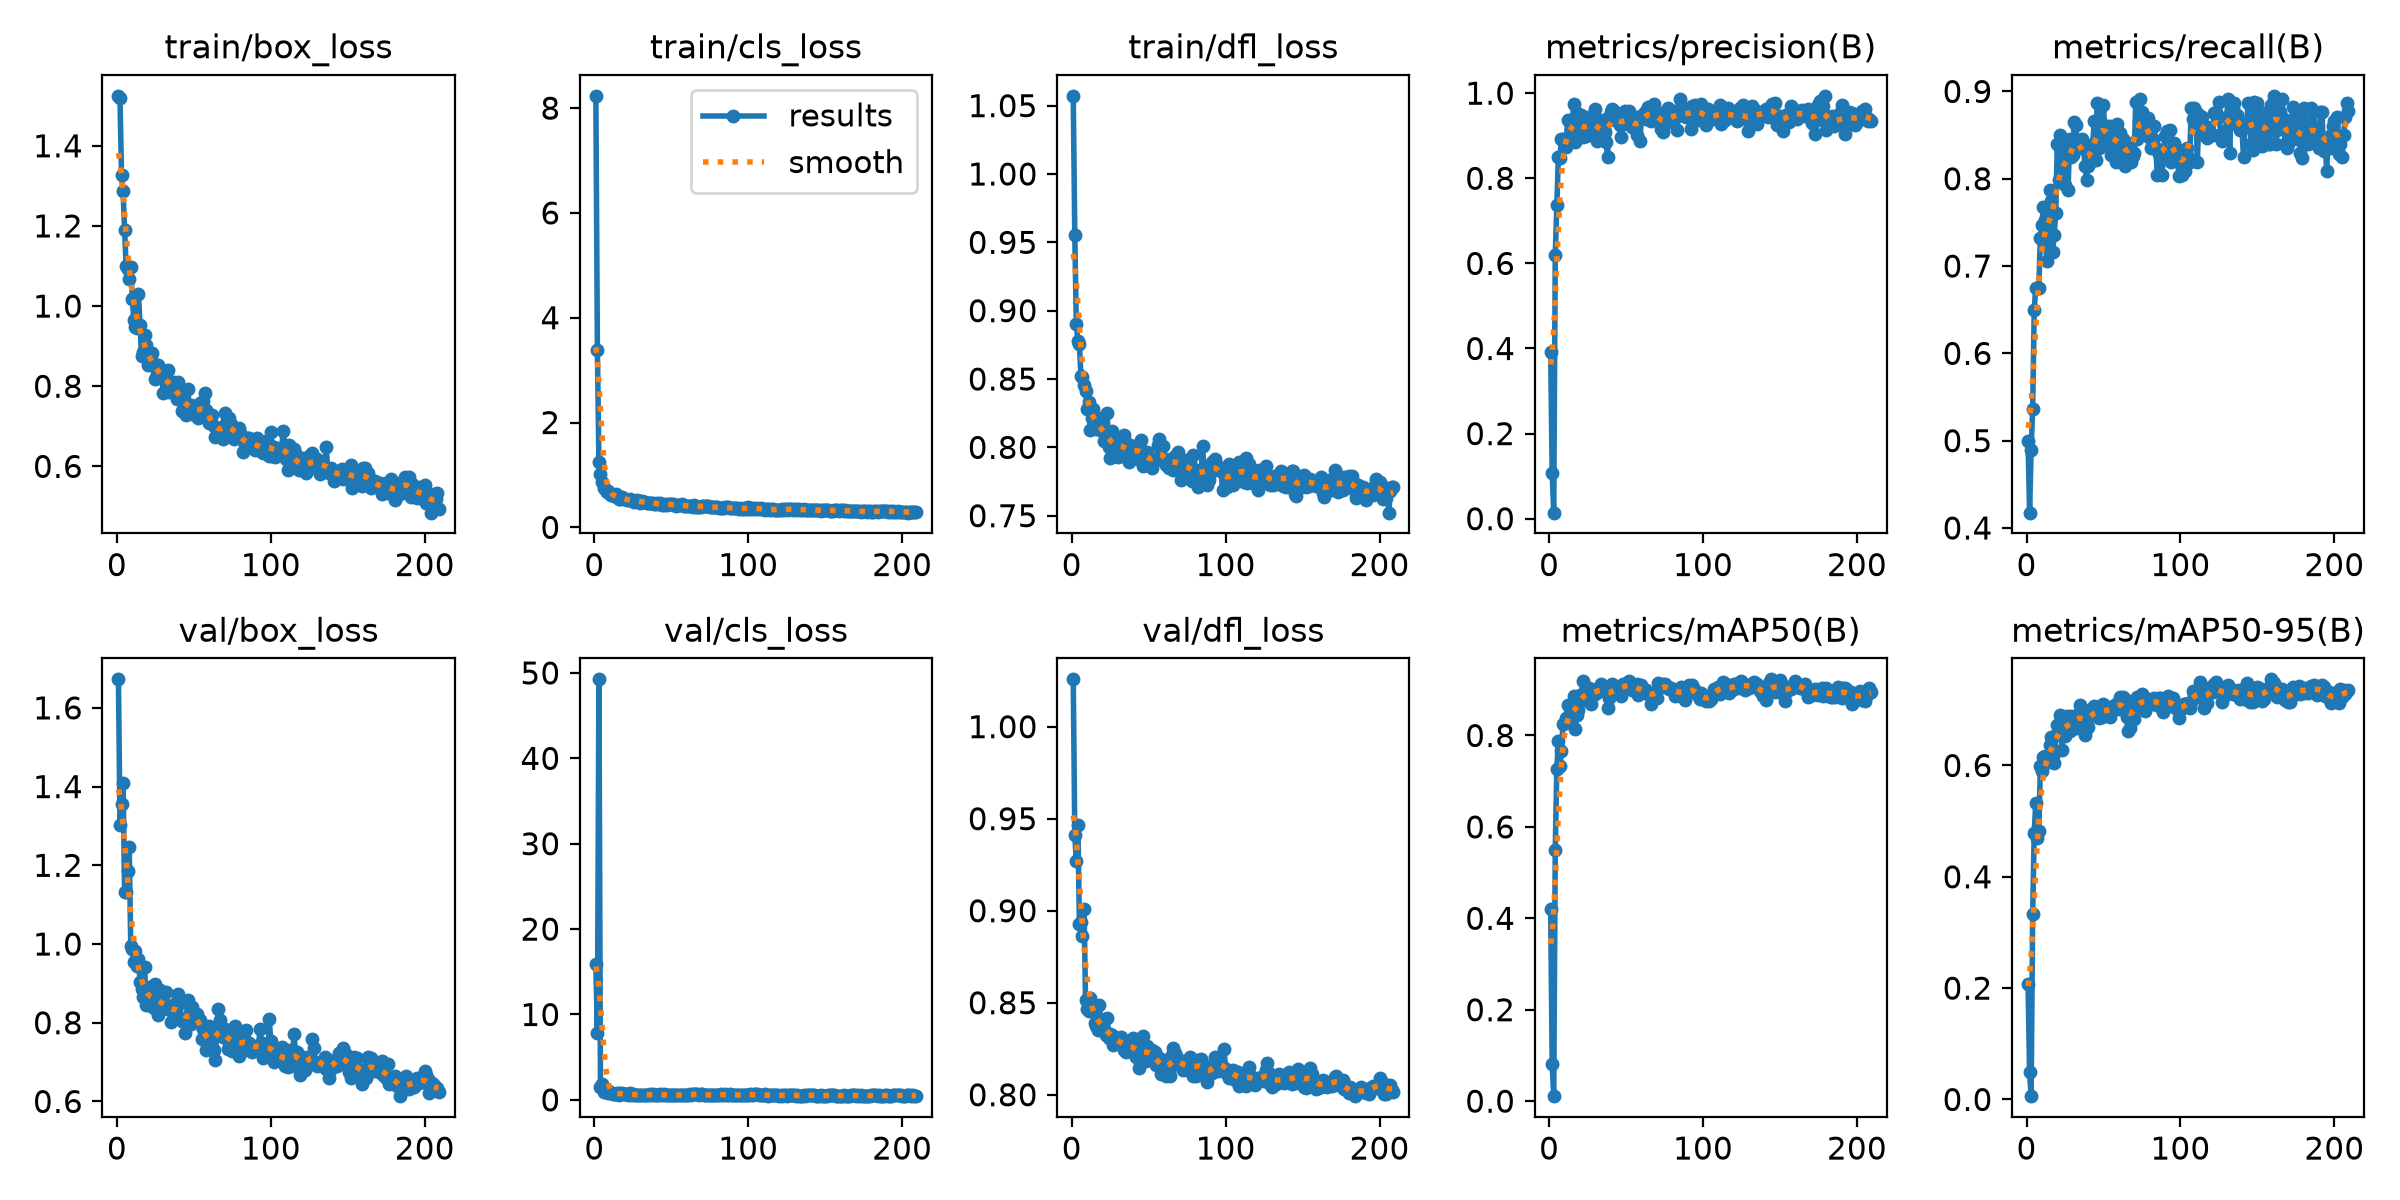

Source data for this figure (header and first rows):
epoch, time, train/box_loss, train/cls_loss, train/dfl_loss, metrics/precision(B), metrics/recall(B), metrics/mAP50(B), metrics/mAP50-95(B), val/box_loss, val/cls_loss, val/dfl_loss, lr/pg0, lr/pg1, lr/pg2
1, 26.98, 1.525, 8.235, 1.057, 0.3918, 0.5, 0.4199, 0.2073, 1.673, 15.89, 1.026, 0.0006111, 0.0006111, 0.0006111
2, 33.15, 1.519, 3.387, 0.9554, 0.1073, 0.4175, 0.08174, 0.04844, 1.303, 7.85, 0.9413, 0.001275, 0.001275, 0.001275
3, 39, 1.327, 1.241, 0.89, 0.01421, 0.4897, 0.01091, 0.00593, 1.356, 49.25, 0.9268, 0.001937, 0.001937, 0.001937
4, 44.83, 1.287, 1.021, 0.8776, 0.6194, 0.5361, 0.5501, 0.3324, 1.408, 1.495, 0.9467, 0.001988, 0.001988, 0.001988
5, 50.76, 1.19, 0.8638, 0.8753, 0.7371, 0.6495, 0.7257, 0.4787, 1.132, 1.907, 0.893, 0.001984, 0.001984, 0.001984
6, 57.29, 1.1, 0.7506, 0.8519, 0.8506, 0.6749, 0.7882, 0.533, 1.131, 0.9552, 0.8938, 0.00198, 0.00198, 0.00198
7, 63.71, 1.091, 0.7254, 0.8514, 0.8483, 0.6753, 0.7328, 0.4688, 1.186, 1.264, 0.8861, 0.001976, 0.001976, 0.001976
8, 70.09, 1.068, 0.6735, 0.8459, 0.8927, 0.6753, 0.7665, 0.4816, 1.246, 1.12, 0.9011, 0.001972, 0.001972, 0.001972
9, 76.32, 1.097, 0.6905, 0.8413, 0.8931, 0.7321, 0.8253, 0.5984, 0.9939, 0.8519, 0.8512, 0.001968, 0.001968, 0.001968
10, 82.97, 1.017, 0.64, 0.8279, 0.8864, 0.7474, 0.8275, 0.5908, 0.9874, 0.8719, 0.8467, 0.001964, 0.001964, 0.001964
11, 89.15, 0.9645, 0.6111, 0.8333, 0.8741, 0.768, 0.8387, 0.6152, 0.954, 0.808, 0.8457, 0.00196, 0.00196, 0.00196
12, 95.74, 0.9468, 0.6108, 0.8124, 0.9365, 0.7526, 0.8659, 0.6175, 0.9822, 0.7091, 0.8526, 0.001956, 0.001956, 0.001956
13, 102.2, 0.9443, 0.5969, 0.8215, 0.8894, 0.7062, 0.8332, 0.6076, 0.9446, 0.7363, 0.8483, 0.001952, 0.001952, 0.001952
14, 108.5, 1.031, 0.6276, 0.8284, 0.9099, 0.7423, 0.8446, 0.6064, 0.9627, 0.7427, 0.8454, 0.001949, 0.001949, 0.001949
15, 114.6, 0.9526, 0.5733, 0.8229, 0.9328, 0.787, 0.8646, 0.6362, 0.9048, 0.8368, 0.8392, 0.001945, 0.001945, 0.001945
16, 121.2, 0.875, 0.5431, 0.8135, 0.9741, 0.7743, 0.8867, 0.6508, 0.885, 0.5982, 0.8373, 0.001941, 0.001941, 0.001941
17, 127.7, 0.8846, 0.5468, 0.8132, 0.8864, 0.7165, 0.8136, 0.6168, 0.8643, 0.7711, 0.8354, 0.001937, 0.001937, 0.001937
18, 134.1, 0.9282, 0.5741, 0.819, 0.9532, 0.7355, 0.8443, 0.6048, 0.9407, 0.7835, 0.8489, 0.001933, 0.001933, 0.001933
19, 140, 0.9029, 0.5384, 0.8164, 0.9425, 0.7611, 0.8548, 0.6555, 0.8456, 0.7071, 0.8368, 0.001929, 0.001929, 0.001929
20, 145.1, 0.8538, 0.5366, 0.812, 0.9042, 0.8402, 0.8875, 0.6729, 0.8581, 0.6511, 0.8358, 0.001925, 0.001925, 0.001925
21, 149.8, 0.8609, 0.5291, 0.8048, 0.9495, 0.799, 0.889, 0.6729, 0.8603, 0.653, 0.8358, 0.001921, 0.001921, 0.001921
22, 155.6, 0.8678, 0.5297, 0.8079, 0.8971, 0.8505, 0.9202, 0.6912, 0.8433, 0.5943, 0.8323, 0.001917, 0.001917, 0.001917
23, 161.3, 0.8834, 0.5355, 0.8248, 0.9062, 0.7963, 0.8772, 0.6283, 0.893, 0.8367, 0.8418, 0.001913, 0.001913, 0.001913
24, 167, 0.8539, 0.5182, 0.8004, 0.8992, 0.8402, 0.8957, 0.6751, 0.8383, 0.6275, 0.8306, 0.001909, 0.001909, 0.001909
25, 172.6, 0.8189, 0.5004, 0.7919, 0.9447, 0.7928, 0.88, 0.6538, 0.8994, 0.6531, 0.8333, 0.001905, 0.001905, 0.001905
26, 178.2, 0.8299, 0.4814, 0.8118, 0.9244, 0.8299, 0.9045, 0.6889, 0.8621, 0.581, 0.8324, 0.001901, 0.001901, 0.001901
27, 183.9, 0.8538, 0.507, 0.798, 0.9215, 0.7865, 0.8695, 0.6674, 0.82, 0.619, 0.8268, 0.001897, 0.001897, 0.001897
28, 189.5, 0.8427, 0.5158, 0.8065, 0.9292, 0.8454, 0.8987, 0.6615, 0.8824, 0.6209, 0.8302, 0.001893, 0.001893, 0.001893
29, 195.1, 0.8324, 0.5081, 0.8, 0.9466, 0.8247, 0.8944, 0.6897, 0.8343, 0.5965, 0.8297, 0.001889, 0.001889, 0.001889
30, 200.7, 0.7839, 0.4709, 0.7928, 0.9639, 0.8268, 0.8897, 0.6859, 0.835, 0.5839, 0.8289, 0.001885, 0.001885, 0.001885
31, 206.7, 0.8307, 0.5038, 0.8047, 0.8888, 0.8649, 0.902, 0.6794, 0.8481, 0.5816, 0.8294, 0.001881, 0.001881, 0.001881
32, 212.4, 0.81, 0.4793, 0.801, 0.898, 0.8618, 0.8954, 0.6674, 0.877, 0.6134, 0.8315, 0.001877, 0.001877, 0.001877
33, 218.2, 0.8395, 0.4919, 0.7996, 0.9187, 0.8402, 0.9005, 0.6826, 0.8354, 0.6036, 0.8291, 0.001873, 0.001873, 0.001873
34, 223.9, 0.7861, 0.4675, 0.8094, 0.9196, 0.835, 0.9118, 0.6941, 0.8427, 0.6163, 0.8245, 0.001869, 0.001869, 0.001869
35, 229.8, 0.8098, 0.4629, 0.8033, 0.9366, 0.8375, 0.9069, 0.7087, 0.8024, 0.5769, 0.8235, 0.001865, 0.001865, 0.001865
36, 235.7, 0.7867, 0.4735, 0.7925, 0.9076, 0.8454, 0.9037, 0.6915, 0.8359, 0.6449, 0.8256, 0.001861, 0.001861, 0.001861
37, 241.4, 0.8107, 0.4723, 0.7892, 0.8854, 0.8367, 0.8973, 0.6893, 0.8231, 0.6051, 0.8279, 0.001857, 0.001857, 0.001857
38, 247.1, 0.7922, 0.4583, 0.8016, 0.8501, 0.8144, 0.86, 0.6542, 0.8187, 0.6385, 0.8246, 0.001853, 0.001853, 0.001853
39, 252.8, 0.7685, 0.4472, 0.7939, 0.9449, 0.799, 0.8814, 0.6668, 0.8541, 0.607, 0.826, 0.00185, 0.00185, 0.00185
40, 258.6, 0.8103, 0.455, 0.7979, 0.9562, 0.8144, 0.8916, 0.6693, 0.8725, 0.6024, 0.831, 0.001846, 0.001846, 0.001846
41, 264.3, 0.7846, 0.4592, 0.8, 0.9627, 0.8196, 0.9116, 0.699, 0.8495, 0.5692, 0.8291, 0.001842, 0.001842, 0.001842
42, 270, 0.7393, 0.4371, 0.801, 0.9579, 0.8221, 0.9014, 0.6934, 0.8057, 0.5775, 0.8206, 0.001838, 0.001838, 0.001838
43, 275.8, 0.7745, 0.459, 0.7912, 0.9377, 0.8402, 0.902, 0.7037, 0.809, 0.6626, 0.8251, 0.001834, 0.001834, 0.001834
44, 281.5, 0.7372, 0.4254, 0.8025, 0.9355, 0.866, 0.9057, 0.7073, 0.7734, 0.5672, 0.8144, 0.00183, 0.00183, 0.00183
45, 287.3, 0.7286, 0.4301, 0.8053, 0.9409, 0.8211, 0.896, 0.6887, 0.8027, 0.7066, 0.8198, 0.001826, 0.001826, 0.001826
46, 293.1, 0.7942, 0.4534, 0.7862, 0.9262, 0.8866, 0.9093, 0.6918, 0.8577, 0.5784, 0.832, 0.001822, 0.001822, 0.001822
47, 298.8, 0.7449, 0.4312, 0.7963, 0.8971, 0.835, 0.8872, 0.6857, 0.8113, 0.5826, 0.8242, 0.001818, 0.001818, 0.001818
48, 304.6, 0.7526, 0.4388, 0.7933, 0.9272, 0.866, 0.9122, 0.7065, 0.7963, 0.6082, 0.8182, 0.001814, 0.001814, 0.001814
49, 310.3, 0.7317, 0.4422, 0.7964, 0.9587, 0.8369, 0.9072, 0.6868, 0.8401, 0.5601, 0.8264, 0.00181, 0.00181, 0.00181
50, 315.9, 0.7321, 0.4473, 0.7915, 0.9346, 0.8842, 0.9128, 0.7101, 0.8174, 0.5626, 0.8227, 0.001806, 0.001806, 0.001806
51, 321.7, 0.7436, 0.4388, 0.7889, 0.9375, 0.851, 0.9163, 0.7017, 0.8194, 0.5301, 0.8223, 0.001802, 0.001802, 0.001802
52, 327.4, 0.7326, 0.4271, 0.7846, 0.9592, 0.8608, 0.9185, 0.7018, 0.8215, 0.5857, 0.8243, 0.001798, 0.001798, 0.001798
53, 333.1, 0.7209, 0.4102, 0.7896, 0.9318, 0.8448, 0.9099, 0.6937, 0.8109, 0.5576, 0.8223, 0.001794, 0.001794, 0.001794
54, 338.1, 0.7583, 0.4271, 0.7904, 0.9207, 0.8608, 0.8999, 0.6865, 0.8082, 0.5755, 0.8235, 0.00179, 0.00179, 0.00179
55, 342.9, 0.7275, 0.4281, 0.7909, 0.9359, 0.8277, 0.9058, 0.7043, 0.7598, 0.5427, 0.8161, 0.001786, 0.001786, 0.001786
56, 348.1, 0.7631, 0.4301, 0.8017, 0.9246, 0.8454, 0.9087, 0.7072, 0.7844, 0.5748, 0.8176, 0.001782, 0.001782, 0.001782
57, 353.8, 0.7822, 0.4369, 0.8059, 0.9026, 0.8608, 0.9132, 0.702, 0.7734, 0.5626, 0.82, 0.001778, 0.001778, 0.001778
58, 359.5, 0.7404, 0.4114, 0.794, 0.9438, 0.8196, 0.8894, 0.7097, 0.7318, 0.5563, 0.8111, 0.001774, 0.001774, 0.001774
59, 365.2, 0.7277, 0.4125, 0.8009, 0.8885, 0.8623, 0.8963, 0.7043, 0.7541, 0.5575, 0.8147, 0.00177, 0.00177, 0.00177
60, 371, 0.7083, 0.3997, 0.79, 0.9475, 0.8366, 0.9096, 0.7017, 0.7917, 0.5818, 0.8191, 0.001766, 0.001766, 0.001766
... 149 more rows
